Run: headless pygame with SDL's dummy video driver; simulated clock (each Clock.tick advances the game by its frame time, no real sleeping); random seed 0; keys injected as events and as key.get_pressed() state; no mouse input.
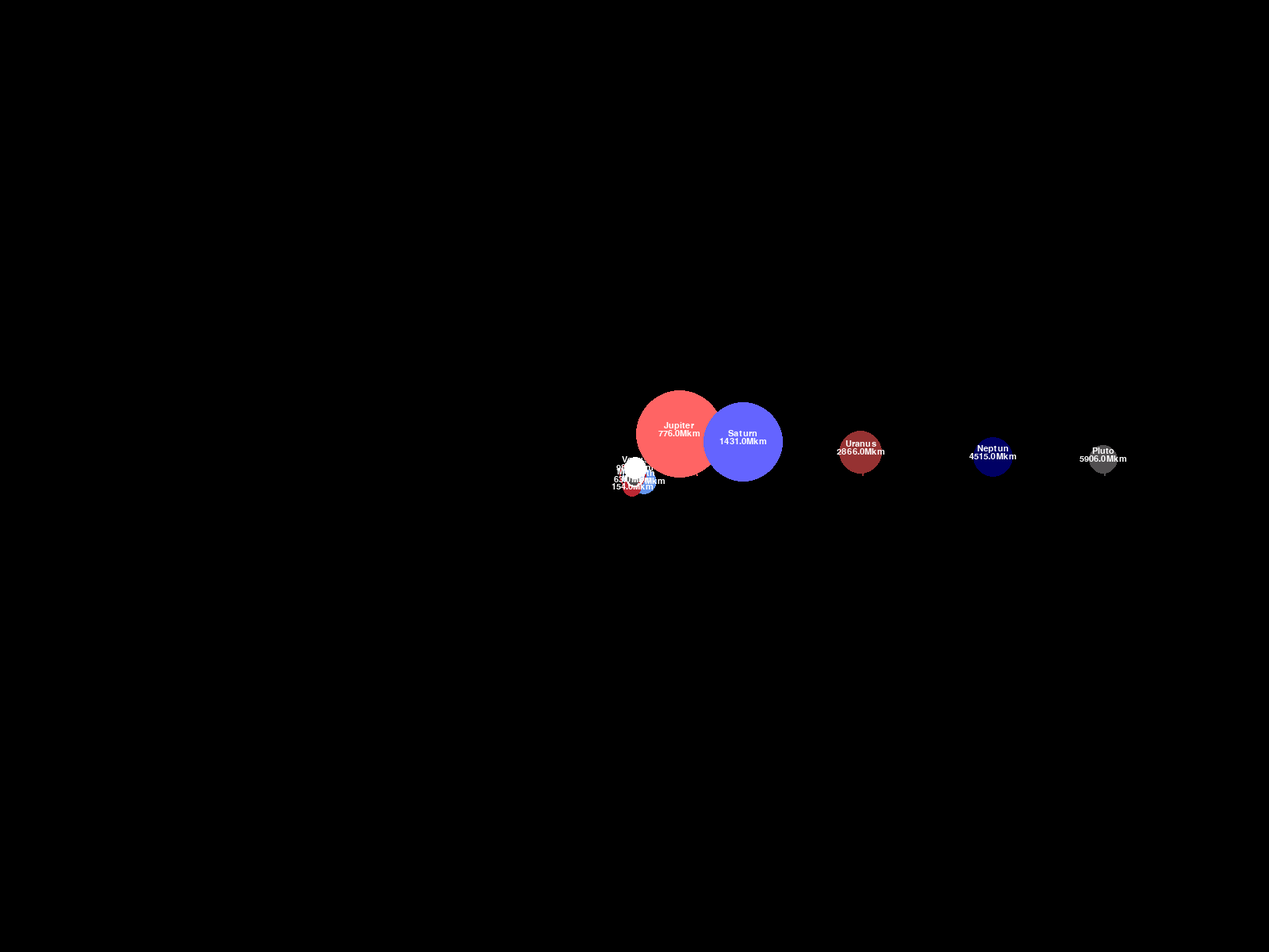
Frame 1 of 4 · flips 1–60 · no input
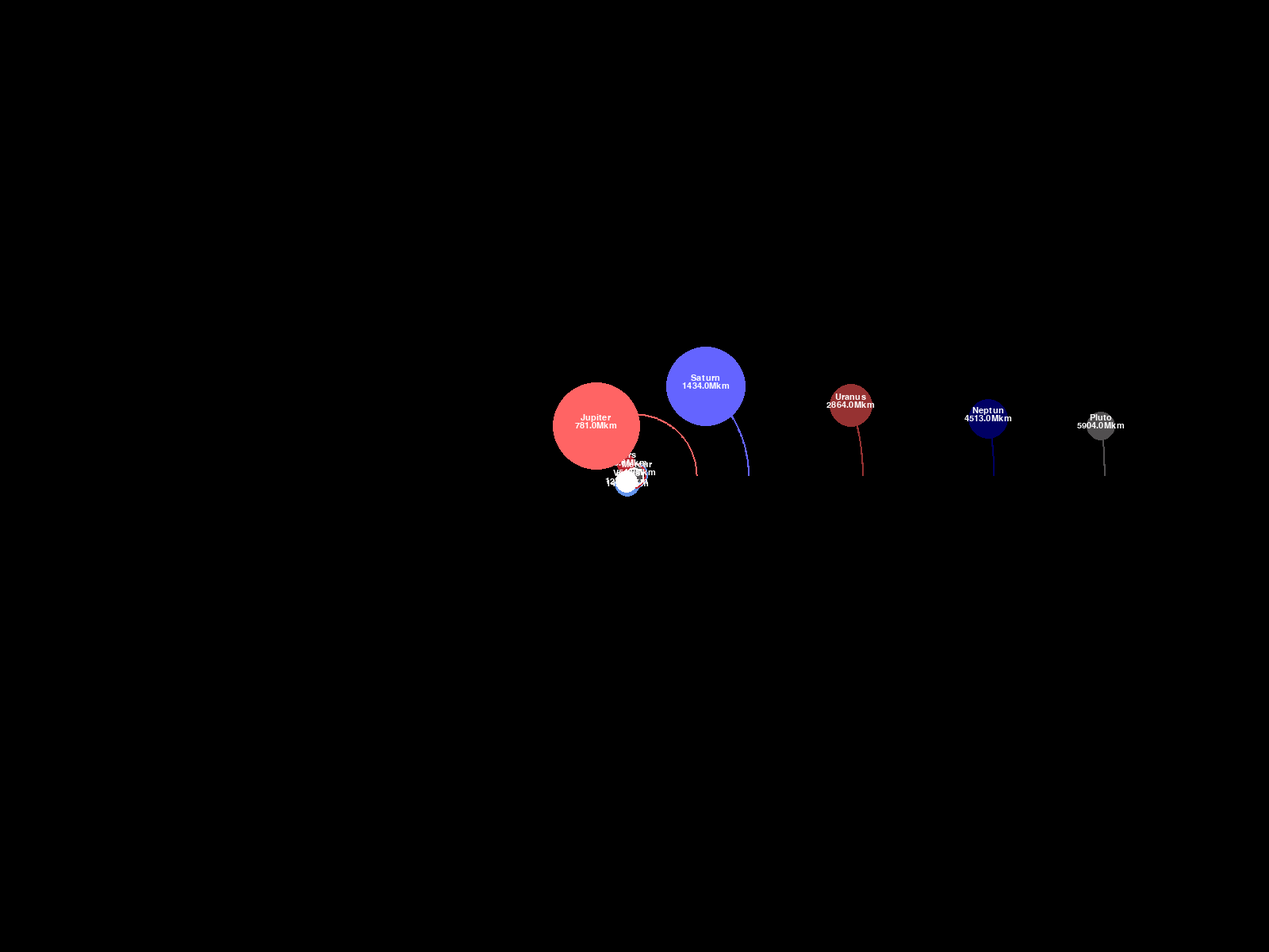
Frame 2 of 4 · flips 61–180 · tapped SPACE, RETURN · held RIGHT (→), D
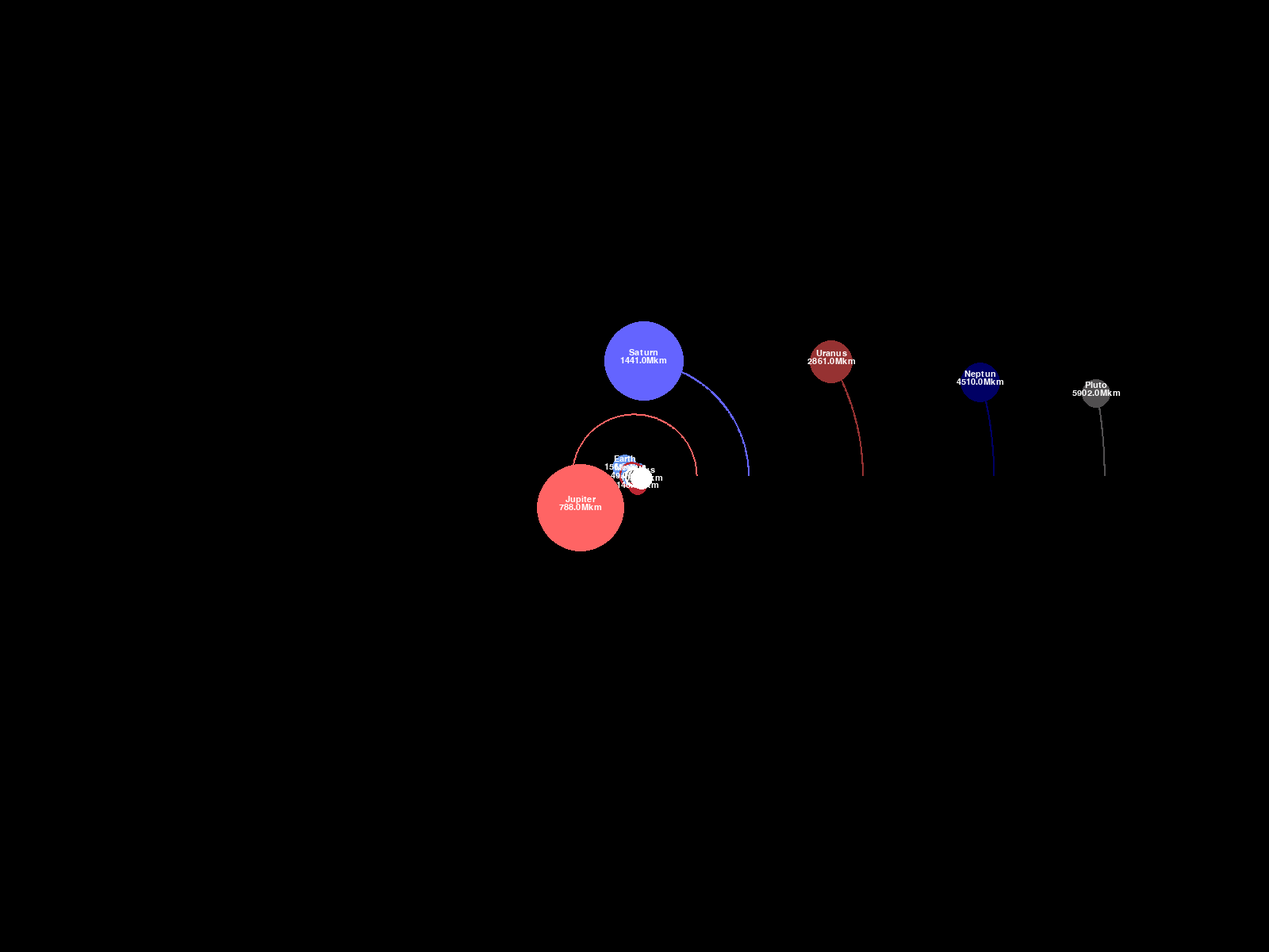
Frame 3 of 4 · flips 181–300 · held DOWN (↓), S
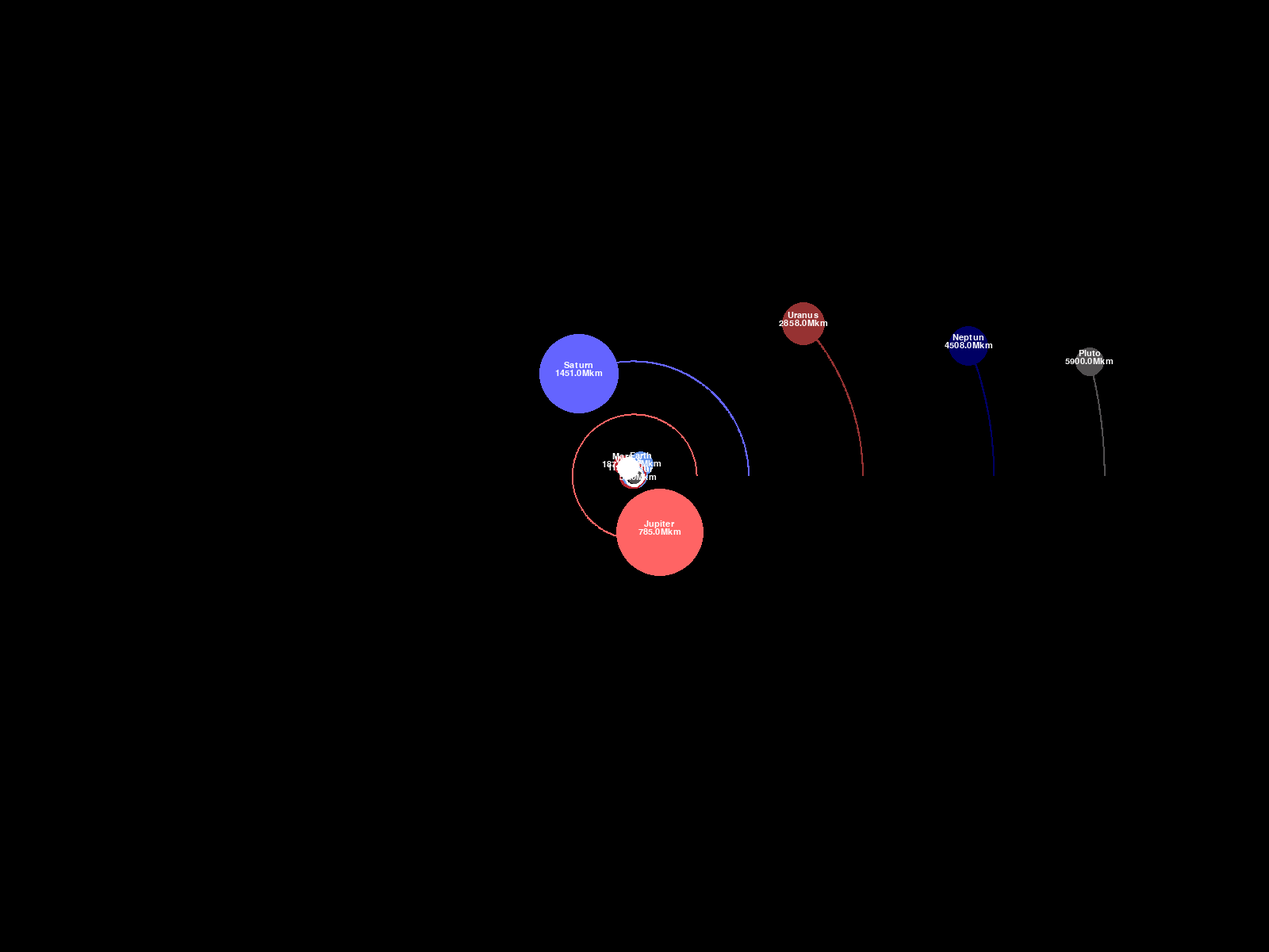
Frame 4 of 4 · flips 301–420 · held LEFT (←), A, UP (↑), W

The pygame program that drew these frames:

"""
Fra TechWithTim
https://www.youtube.com/watch?v=WTLPmUHTPqo
Reference: https://fiftyexamples.readthedocs.io/en/latest/gravity.html
"""
import pygame
import math
pygame.init()

WIDTH,HEIGHT = 1600,1200
WIN = pygame.display.set_mode((WIDTH,HEIGHT))
pygame.display.set_caption("Planet simulator")

WHITE=(255,255,255)
YELLOW = (255,255,0)
BLUE = (100,149,237)
RED = (188,39,50)
DARK_GREY = (81,79,80)
ORANGE = (255,100,100)
LIGHT_BLUE = (100,100,255)
DARK_BLUE = (0,0,100)
DARK_RED =(150,50,50)
FONT = pygame.font.SysFont("comicsans", 16)

class Planet:
    AU = 149.6e6 * 1000
    G = 6.67428e-11
    SCALE = 15/AU # 1 AU = 100 Pixels
#    TIMESTEP = 3600*24 # 1 Day
    TIMESTEP = 30600*24 # 1 Day
    
    def __init__(self,x,y,radius,color,mass, name = None):
        self.x = x
        self.y = y
        self.radius = radius
        self.color = color
        self.mass = mass
        self.name = name

        self.orbit = []
        self.sun = False
        self.distance_to_sun = 0
        
        self.x_vel = 0
        self.y_vel = 0

    def draw(self,win):
        x = self.x * self.SCALE + WIDTH / 2
        y = self.y * self.SCALE + WIDTH / 2

        if len(self.orbit) > 2:
            updated_points=[]
            for point in self.orbit:
                x, y = point
                x = x * self.SCALE + WIDTH / 2
                y = y * self.SCALE + HEIGHT / 2
                updated_points.append((x,y))

            pygame.draw.lines(win,self.color,False, updated_points, 2)

        pygame.draw.circle(win,self.color,(x,y),self.radius)

        if not self.sun:
            name_text = FONT.render(f"{self.name}",1,WHITE)
                                    
            distance_text = FONT.render(f"{round(self.distance_to_sun/1000000000, 0)}Mkm", 1, WHITE)

            win.blit(name_text, (x - name_text.get_width()/2, y - name_text.get_height()-10/2))
                     
            win.blit(distance_text, (x - distance_text.get_width()/2, y - distance_text.get_height()+10/2))

    def attraction(self,other):
        other_x, other_y = other.x, other.y
        distance_x = other_x - self.x
        distance_y = other_y - self.y
        distance = math.sqrt(distance_x ** 2 + distance_y ** 2)

        if other.sun:
            self.distance_to_sun = distance

        force = self.G * self.mass * other.mass/distance**2
        theta = math.atan2(distance_y,distance_x)
        force_x = math.cos(theta)*force
        force_y = math.sin(theta)*force
        return force_x,force_y

    def update_position(self,planets):
        total_fx = total_fy = 0
        for planet in planets:
            if self==planet:
                continue

            fx,fy = self.attraction(planet)
            total_fx += fx
            total_fy += fy

        self.x_vel += total_fx/self.mass*self.TIMESTEP
        self.y_vel += total_fy/self.mass*self.TIMESTEP
        
        self.x += self.x_vel*self.TIMESTEP
        self.y += self.y_vel*self.TIMESTEP
        self.orbit.append((self.x,self.y))


def main():
    run = True
    clock = pygame.time.Clock()

    sun = Planet(0,0,10,YELLOW,1.98892 * 10**30,"Sun")
    sun.sun = True

    earth = Planet(-1 * Planet.AU,0,16,BLUE,5.9742 * 10**24,"Earth")
    earth.y_vel = 29.783 * 1000

    mars = Planet(-1.254 * Planet.AU, 0, 12, RED, 6.39 * 10**23, "Mars")
    mars.y_vel = 24.077 * 1000

    mercury = Planet(0.387*Planet.AU,0,8,DARK_GREY,3.3 *10**23, "Mercur")
    mercury.y_vel = -47.4 * 1000  

    venus = Planet(0.723 * Planet.AU, 0,14,WHITE,4.8685 * 10**24, "Venus")
    venus.y_vel = -35.02 * 1000

    jupiter = Planet(778.5/149.6*Planet.AU,0,55,ORANGE,1898 * 10**24, "Jupiter")
    jupiter.y_vel = -13.1 * 1000

    saturn = Planet(1432/149.6*Planet.AU,0,50,LIGHT_BLUE,568 * 10**24, "Saturn")
    saturn.y_vel = -9.7 * 1000

    uranus = Planet(2867/149.6*Planet.AU,0,27,DARK_RED,86.8 * 10**24,"Uranus")
    uranus.y_vel = -6.8 * 1000

    neptune = Planet(4515/149.6*Planet.AU,0,25,DARK_BLUE,102 * 10**24,"Neptun")
    neptune.y_vel = -5.4 * 1000

    pluto = Planet(5906/149.6*Planet.AU,0,18,DARK_GREY,0.0130 * 10**24, "Pluto")
    pluto.y_vel = -4.7 * 1000



    
    planets = [sun,earth, mars, mercury,venus,jupiter,saturn,uranus,neptune,pluto]

    while run:
        clock.tick(60)
        WIN.fill((0,0,0))

        for event in pygame.event.get():
            if event.type == pygame.QUIT:
                run = False
            if event.type == pygame.K_z:
                planet.SCALE=planet.SCALE-1
                
            
                
        for planet in planets:
            planet.update_position(planets)
            planet.draw(WIN)
            
        pygame.display.update()
        
    pygame.quit()

main()
